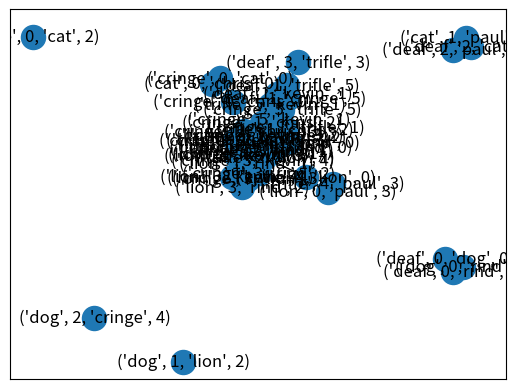

Generate this figure with matplotlib:
import networkx as nx
import matplotlib.pyplot as plt
import random
import sys

def letterOverlaps(wordA, wordB):
    overlaps = []
    for i in range(len(wordA)):
        for j in range(len(wordB)):
            if wordA[i] == wordB[j]:
                overlaps.append((wordA, i, wordB, j))
    return(overlaps)

def wordListLetterOverlaps(wordList):
    allOverlaps = []
    for i in range(len(wordList)-1):
        for j in range(i+1, len(wordList)):
            for overlap in letterOverlaps(wordList[i], wordList[j]):
                allOverlaps.append(overlap)
    return(allOverlaps)    

def pairFirstWord(overlapPair):
    return overlapPair[0]

def pairFirstWordLetterIndex(overlapPair):
    return overlapPair[1]

def pairFirstWordWordIndex(overlapPair):
    return (pairFirstWord(overlapPair), pairFirstWordLetterIndex(overlapPair))

def pairSecondWord(overlapPair):
    return overlapPair[2]

def pairSecondWordLetterIndex(overlapPair):
    return overlapPair[3]

def pairSecondWordWordIndex(overlapPair):
    return (pairSecondWord(overlapPair), pairSecondWordLetterIndex(overlapPair))

def generateGraph(overlaps):
    G = nx.Graph()
    G.add_nodes_from(overlaps)
    for i in range(len(overlaps)-1):
        for j in range(i+1, len(overlaps)):
            pairA = overlaps[i]
            pairB = overlaps[j]
            # Add edges for conflicts using the same letter from the same
            # word in more than one crossing
            if pairFirstWordWordIndex(pairA) == pairFirstWordWordIndex(pairB) or \
                pairFirstWordWordIndex(pairA) == pairSecondWordWordIndex(pairB) or \
                pairSecondWordWordIndex(pairA) == pairFirstWordWordIndex(pairB) or \
                pairSecondWordWordIndex(pairA) == pairSecondWordWordIndex(pairB):
                G.add_edge(pairA, pairB)
            # Add edges for conflicts for crossing a pair of words more than once
            if (pairFirstWord(pairA) == pairFirstWord(pairB) and pairSecondWord(pairA) == pairSecondWord(pairB)) or \
                (pairFirstWord(pairA) == pairSecondWord(pairB) and pairSecondWord(pairA) == pairFirstWord(pairB)):
                G.add_edge(pairA, pairB)
    return(G)

def checkFeasibility(listOfPairs):
    G = nx.Graph()
    for pair in listOfPairs:
        G.add_edge(pairFirstWord(pair), pairSecondWord(pair))
    try:
        nx.algorithms.bipartite.color(G)
        return True
    except nx.NetworkXError:
        return False

if __name__ == '__main__':
    #with open('/Users/deronne/Downloads/linuxwords.txt') as f:
    #    wordList = []
    #    for line in f:
    #        if random.random() < 0.001:
    #            word = line.rstrip().lower()
    #            wordList.append(word)
    #print("Word list loaded: %d" %(len(wordList)))
    #print(wordList)

    # Just a random word list for now
    # wordList = ['accumulates', 'adele', 'alphabetical', 'bandages', 'brasses', 'brazes', 'breeches', 'brightness', 'deftly', 'duckling', 'flynn',
    #     'fricatives', 'galvin', 'ganymede', 'grounds', 'hymn', 'identification', 'inventory', 'kiss', 'languages', 'limerick', 'looming',
    #     'messiah', 'michaels', 'mustaches', 'prehistoric', 'prejudicial', 'punching']
    #wordList = wordList[0:20]
    wordList = ['deaf', 'dog', 'cringe', 'trifle', 'cat', 'lion', 'rind', 'paul', 'chris', 'kevin']
    
    # Over all pairs of words, call letterOverlaps
    overlaps = wordListLetterOverlaps(wordList)
    print("Overlaps constructed")
    #print(overlaps)
    G = generateGraph(overlaps)

    nx.draw_networkx(G);     plt.show()

    print("Graph constructed")
    for node in G.nodes():
        indList = nx.maximal_independent_set(G, [node])
        #print("Maximal independent set determined")
        feas = checkFeasibility(indList)
        if feas:
            print("Set can be realized!")
            print(indList)
            break
    if not feas:
        print("No maximal sets could be realized :(")
    #nx.draw_networkx(G)
    #plt.show()

    #print(letterOverlaps('deaf','dog'))
    #print(letterOverlaps('cringe','trifle'))
    #print(letterOverlaps('deaf','trifle'))
